Labelled photos from "fruits-360", an image-classification folder in sjeanat3/Apple_Identification. The possible labels are: apple braeburn, apple crimson snow, apple golden, apple granny smith, apple pink lady, apple red delicious.

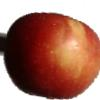
Label: apple braeburn

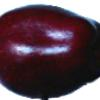
Label: apple red delicious

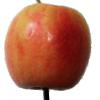
Label: apple pink lady

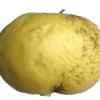
Label: apple golden

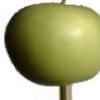
Label: apple granny smith

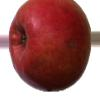
Label: apple crimson snow
